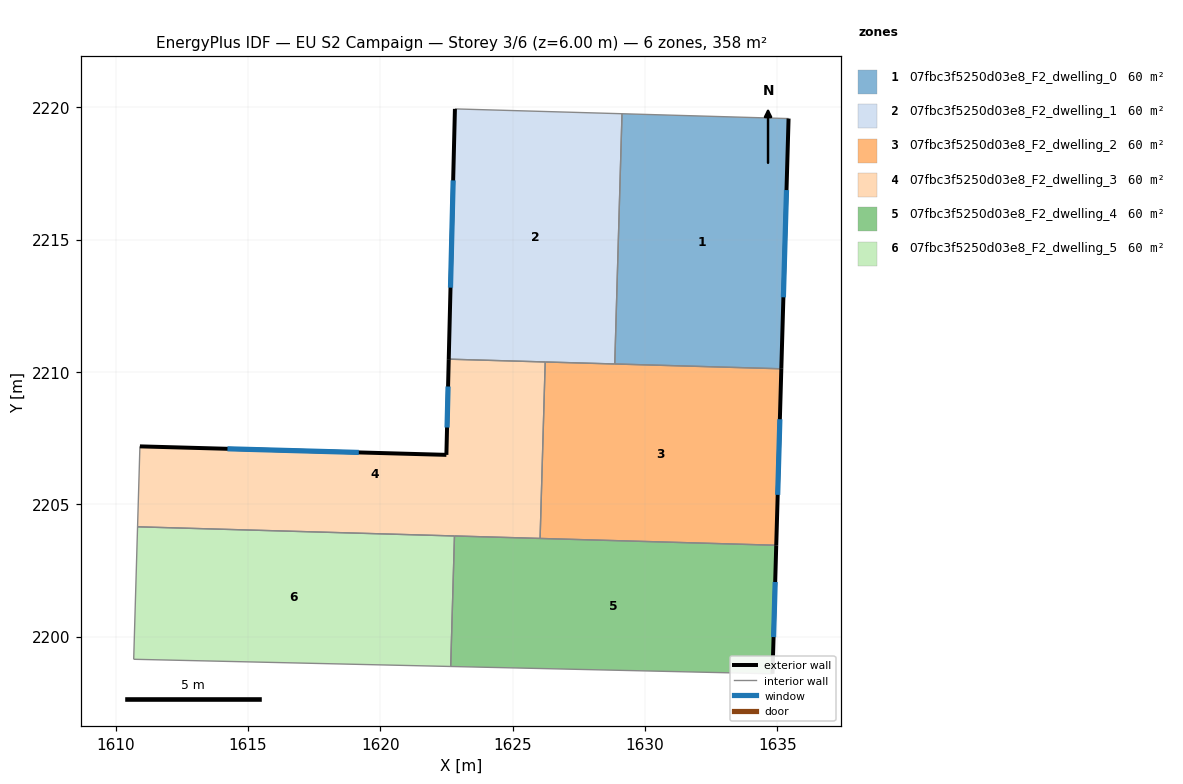
=== STOREY PLAN SPEC (per zone: floor XY polygon, exterior-wall plan segments, windows/doors) ===
zone 1: 07fbc3f5250d03e8_F2_dwelling_0  (59.6 m²)
  floor: (1635.43, 2219.58) (1635.15, 2210.12) (1628.86, 2210.30) (1629.13, 2219.76)
  exterior wall: (1635.15, 2210.12) – (1635.43, 2219.58)  [9.5 m]
    window: (1635.23, 2212.82) – (1635.35, 2216.87)  [5.2 m²]
  interior walls: 3
zone 2: 07fbc3f5250d03e8_F2_dwelling_1  (59.6 m²)
  floor: (1629.13, 2219.76) (1628.86, 2210.30) (1622.58, 2210.48) (1622.82, 2219.94)
  exterior wall: (1622.82, 2219.94) – (1622.58, 2210.48)  [9.5 m]
    window: (1622.75, 2217.24) – (1622.65, 2213.19)  [5.2 m²]
  interior walls: 4
zone 3: 07fbc3f5250d03e8_F2_dwelling_2  (59.6 m²)
  floor: (1635.15, 2210.12) (1634.96, 2203.45) (1626.04, 2203.71) (1626.23, 2210.38)
  exterior wall: (1634.96, 2203.45) – (1635.15, 2210.12)  [6.7 m]
    window: (1635.02, 2205.35) – (1635.10, 2208.21)  [3.7 m²]
  interior walls: 4
zone 4: 07fbc3f5250d03e8_F2_dwelling_3  (59.6 m²)
  floor: (1626.23, 2210.38) (1626.04, 2203.71) (1610.82, 2204.15) (1610.91, 2207.19) (1622.49, 2206.87) (1622.58, 2210.48)
  exterior wall: (1622.58, 2210.48) – (1622.49, 2206.87)  [3.6 m]
    window: (1622.56, 2209.45) – (1622.52, 2207.90)  [2.0 m²]
  exterior wall: (1622.49, 2206.87) – (1610.91, 2207.19)  [11.6 m]
    window: (1619.18, 2206.96) – (1614.22, 2207.10)  [6.4 m²]
  interior walls: 5
zone 5: 07fbc3f5250d03e8_F2_dwelling_4  (59.6 m²)
  floor: (1634.96, 2203.45) (1634.82, 2198.59) (1622.66, 2198.87) (1622.80, 2203.80)
  exterior wall: (1634.82, 2198.59) – (1634.96, 2203.45)  [4.9 m]
    window: (1634.86, 2199.98) – (1634.92, 2202.06)  [2.7 m²]
  interior walls: 4
zone 6: 07fbc3f5250d03e8_F2_dwelling_5  (59.6 m²)
  floor: (1622.80, 2203.80) (1622.66, 2198.87) (1610.68, 2199.14) (1610.82, 2204.15)
  interior walls: 4

=== DERIVED (storey summary) ===
Building: EU S2 Campaign
Storey: 3 of 6  (floor level z = 6.00 m)
Storey gross floor area: 357.5 m²
Zones on this storey: 6
  - 07fbc3f5250d03e8_F2_dwelling_0: floor 59.6 m²; exterior wall 9.5 m (28.4 m²); 1 window(s) 5.2 m²; WWR 18.4%
  - 07fbc3f5250d03e8_F2_dwelling_1: floor 59.6 m²; exterior wall 9.5 m (28.4 m²); 1 window(s) 5.2 m²; WWR 18.4%
  - 07fbc3f5250d03e8_F2_dwelling_2: floor 59.6 m²; exterior wall 6.7 m (20.0 m²); 1 window(s) 3.7 m²; WWR 18.4%
  - 07fbc3f5250d03e8_F2_dwelling_3: floor 59.6 m²; exterior wall 15.2 m (45.6 m²); 2 window(s) 8.4 m²; WWR 18.4%
  - 07fbc3f5250d03e8_F2_dwelling_4: floor 59.6 m²; exterior wall 4.9 m (14.6 m²); 1 window(s) 2.7 m²; WWR 18.4%
  - 07fbc3f5250d03e8_F2_dwelling_5: floor 59.6 m²
Zone adjacency (shared interzone walls):
  - 07fbc3f5250d03e8_F2_dwelling_0 ↔ 07fbc3f5250d03e8_F2_dwelling_1
  - 07fbc3f5250d03e8_F2_dwelling_0 ↔ 07fbc3f5250d03e8_F2_dwelling_2
  - 07fbc3f5250d03e8_F2_dwelling_1 ↔ 07fbc3f5250d03e8_F2_dwelling_2
  - 07fbc3f5250d03e8_F2_dwelling_1 ↔ 07fbc3f5250d03e8_F2_dwelling_3
  - 07fbc3f5250d03e8_F2_dwelling_2 ↔ 07fbc3f5250d03e8_F2_dwelling_3
  - 07fbc3f5250d03e8_F2_dwelling_2 ↔ 07fbc3f5250d03e8_F2_dwelling_4
  - 07fbc3f5250d03e8_F2_dwelling_3 ↔ 07fbc3f5250d03e8_F2_dwelling_4
  - 07fbc3f5250d03e8_F2_dwelling_3 ↔ 07fbc3f5250d03e8_F2_dwelling_5
  - 07fbc3f5250d03e8_F2_dwelling_4 ↔ 07fbc3f5250d03e8_F2_dwelling_5